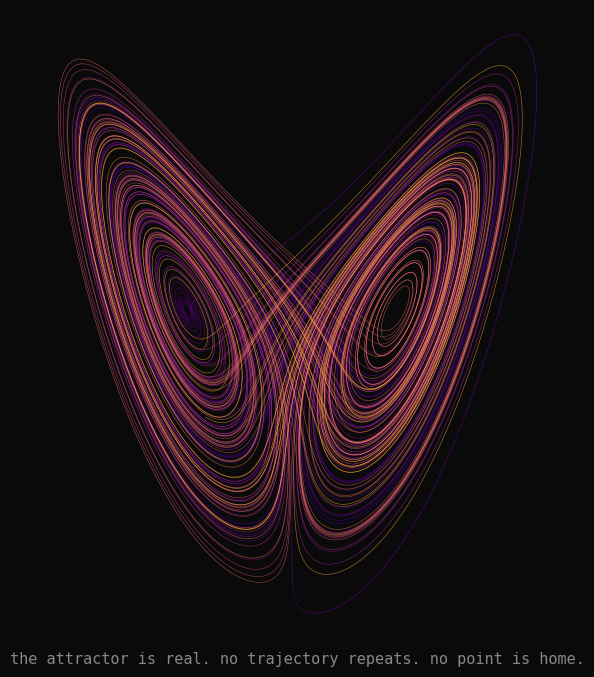

Write Python code to recreate this figure. (Note: this script raises an exception after producing the figure.)
"""
Lorenz attractor — form is real, orbit never settles.

The attractor can be characterized (orbit, variance, time-average).
No trajectory ever repeats or arrives.
"""

import numpy as np
import matplotlib.pyplot as plt
import matplotlib.colors as mcolors

# Lorenz system parameters
sigma, rho, beta = 10.0, 28.0, 8.0/3.0

def lorenz_step(x, y, z, dt=0.005):
    dx = sigma * (y - x)
    dy = x * (rho - z) - y
    dz = x * y - beta * z
    return x + dx*dt, y + dy*dt, z + dz*dt

# Integrate
n = 40000
xs, ys, zs = np.zeros(n), np.zeros(n), np.zeros(n)
xs[0], ys[0], zs[0] = 0.1, 0.0, 0.0
for i in range(1, n):
    xs[i], ys[i], zs[i] = lorenz_step(xs[i-1], ys[i-1], zs[i-1])

# Discard transient
skip = 2000
xs, ys, zs = xs[skip:], ys[skip:], zs[skip:]
n = len(xs)

fig, ax = plt.subplots(figsize=(10, 7), facecolor='#0a0a0a')
ax.set_facecolor('#0a0a0a')

# Color by time — blue (early) to amber (late)
# Use segments colored by position in time
from matplotlib.collections import LineCollection

# XZ projection (classic butterfly view)
points = np.array([xs, zs]).T.reshape(-1, 1, 2)
segments = np.concatenate([points[:-1], points[1:]], axis=1)

# Color: cool blue early, warm amber late
t = np.linspace(0, 1, n-1)
colors = plt.cm.plasma(t * 0.75 + 0.1)  # plasma: dark purple → amber

lc = LineCollection(segments, colors=colors, linewidth=0.4, alpha=0.7)
ax.add_collection(lc)

ax.set_xlim(xs.min() - 2, xs.max() + 2)
ax.set_ylim(zs.min() - 2, zs.max() + 2)
ax.set_aspect('equal')
ax.axis('off')

# Minimal caption
fig.text(0.5, 0.04,
    "the attractor is real. no trajectory repeats. no point is home.",
    ha='center', va='bottom',
    color='#888888', fontsize=11,
    fontfamily='monospace')

plt.tight_layout(rect=[0, 0.06, 1, 1])
plt.savefig('assets/lorenz.png', dpi=150, bbox_inches='tight',
            facecolor='#0a0a0a', edgecolor='none')
plt.close()
print("saved assets/lorenz.png")
